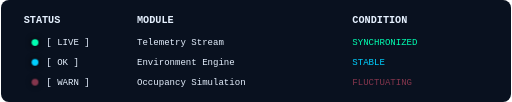
t = 0.00 s
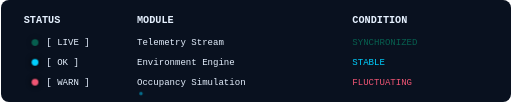
t = 0.45 s
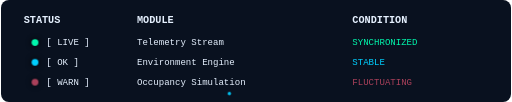
t = 1.05 s
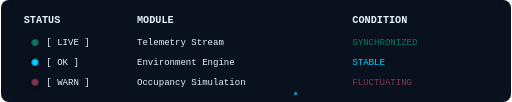
t = 1.50 s
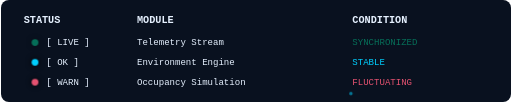
t = 1.88 s
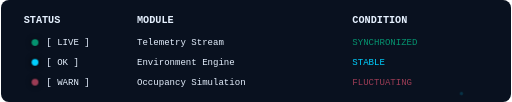
t = 2.63 s

The animated SVG that drew these frames (rendered in a browser with its animation timeline set to each time). Animation: 3 CSS @keyframes rules; one cycle of 3.00 s, repeats indefinitely.

<svg width="900" height="180" viewBox="0 0 900 180" fill="none" xmlns="http://www.w3.org/2000/svg">

<style>

.background {
  fill: #09111F;
}

.title {
  fill: #E6F1FF;
  font-family: 'Courier New', monospace;
  font-size: 18px;
  font-weight: bold;
}

.text {
  fill: #E6F1FF;
  font-family: 'Courier New', monospace;
  font-size: 16px;
}

.live {
  fill: #00FFB2;
  animation: blink 1.2s infinite;
}

.ok {
  fill: #00CFFF;
}

.warn {
  fill: #FF5A7A;
  animation: pulse 1.5s infinite;
}

.glow {
  filter: drop-shadow(0 0 6px currentColor);
}

@keyframes blink {
  50% {
    opacity: 0.3;
  }
}

@keyframes pulse {
  0% {
    opacity: 0.5;
  }

  50% {
    opacity: 1;
  }

  100% {
    opacity: 0.5;
  }
}

.telemetry-dot {
  fill: #00CFFF;
  animation: telemetry 3s linear infinite;
}

@keyframes telemetry {
  0% {
    transform: translateX(-20px);
    opacity: 0;
  }

  30% {
    opacity: 1;
  }

  100% {
    transform: translateX(760px);
    opacity: 0;
  }
}

</style>

<rect width="100%" height="100%" rx="14" class="background"/>

<text x="40" y="40" class="title">STATUS</text>
<text x="240" y="40" class="title">MODULE</text>
<text x="620" y="40" class="title">CONDITION</text>

<circle cx="60" cy="75" r="6" class="live glow"/>
<text x="80" y="80" class="text">[ LIVE ]</text>
<text x="240" y="80" class="text">Telemetry Stream</text>
<text x="620" y="80" class="text live">SYNCHRONIZED</text>

<circle cx="60" cy="110" r="6" class="ok glow"/>
<text x="80" y="115" class="text">[ OK ]</text>
<text x="240" y="115" class="text">Environment Engine</text>
<text x="620" y="115" class="text ok">STABLE</text>

<circle cx="60" cy="145" r="6" class="warn glow"/>
<text x="80" y="150" class="text">[ WARN ]</text>
<text x="240" y="150" class="text">Occupancy Simulation</text>
<text x="620" y="150" class="text warn">FLUCTUATING</text>

<circle cx="150" cy="165" r="3" class="telemetry-dot"/>

</svg>
